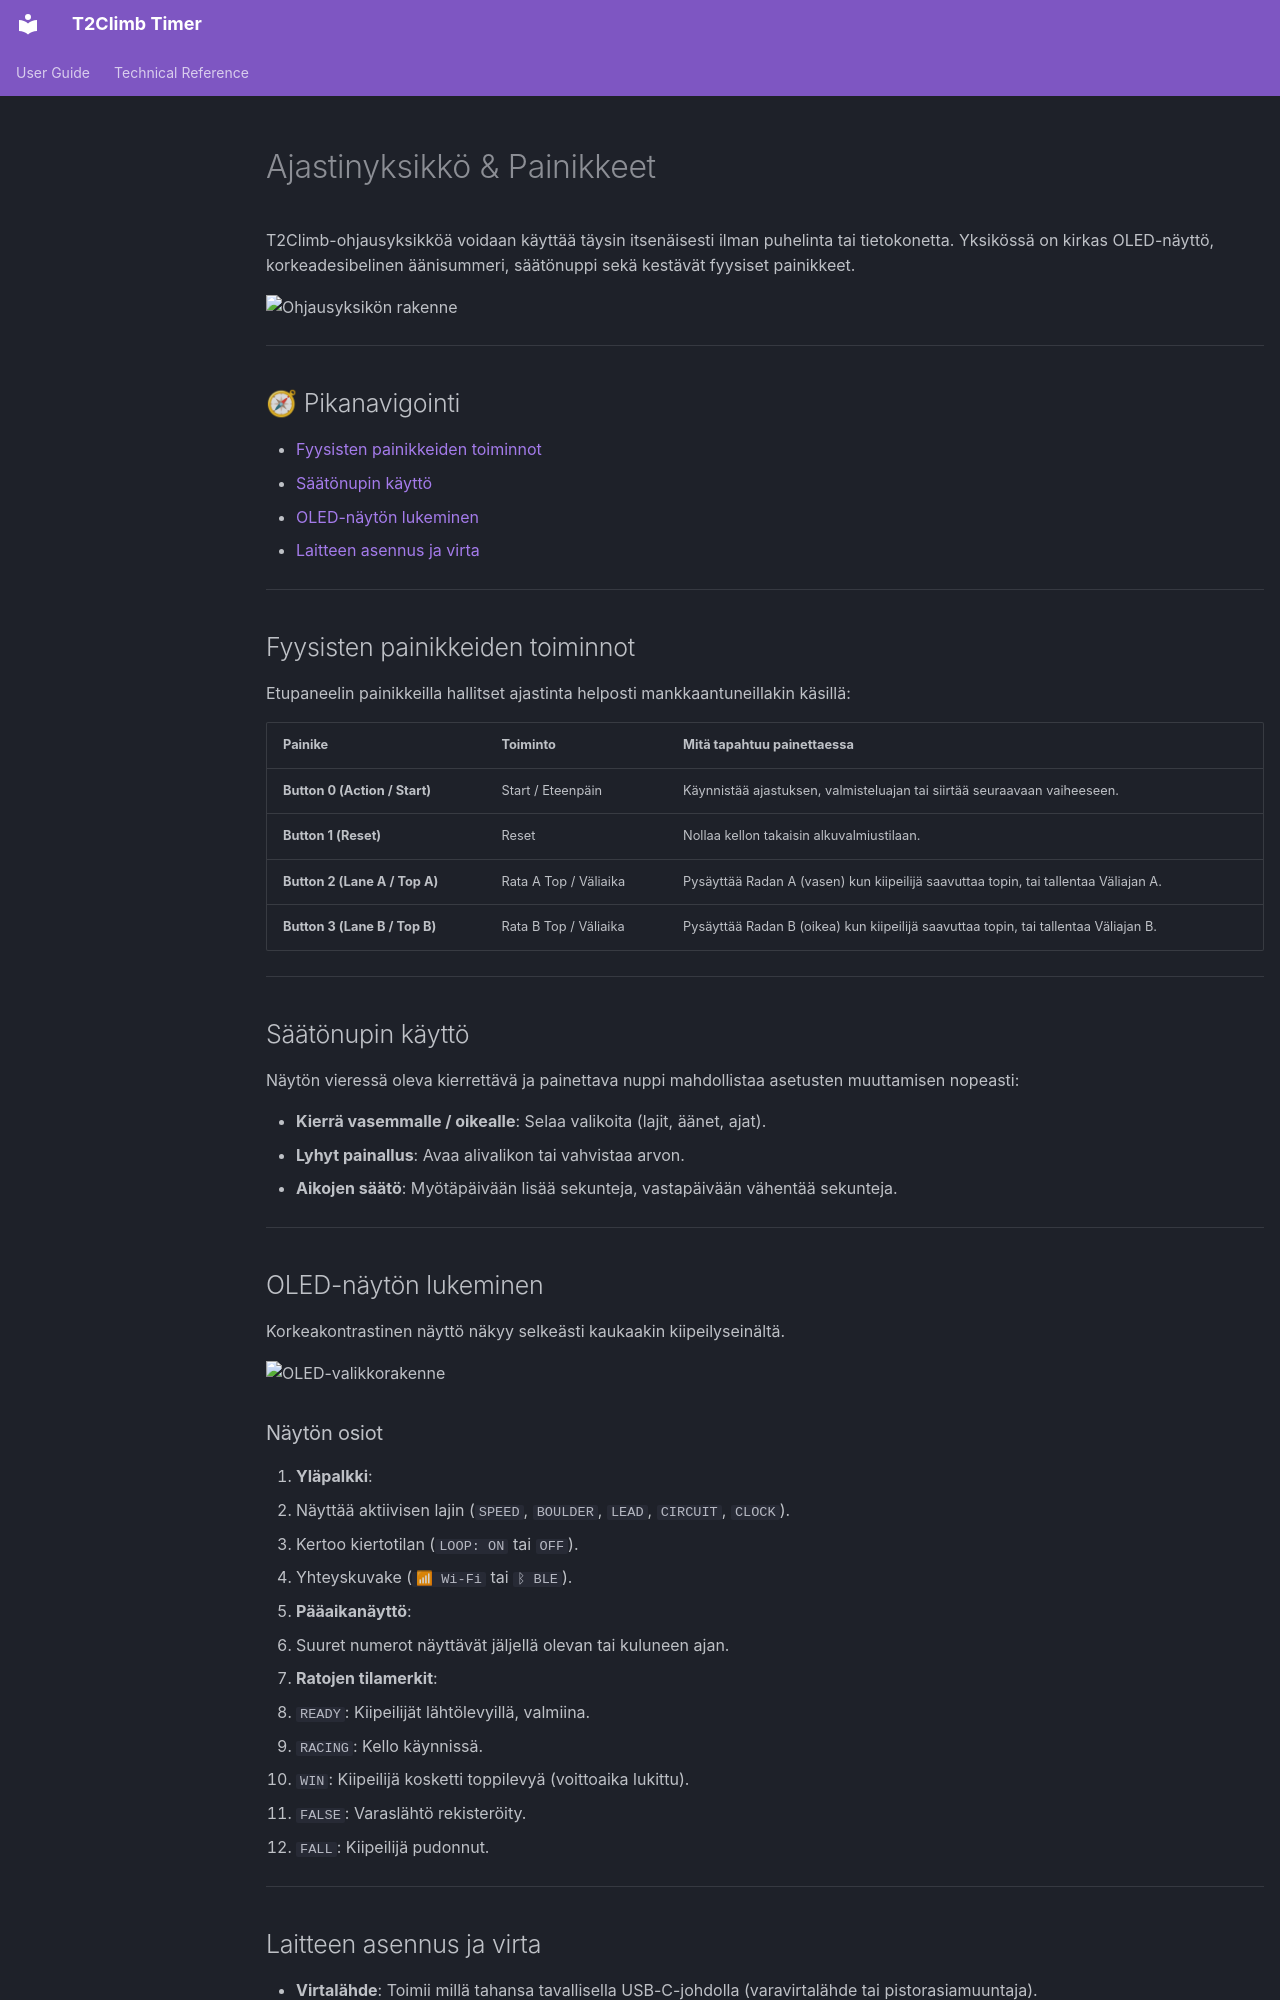

repository: teetin/timer-ctrl · page: Hardware-Guide.fi/index.html · generator: mkdocs

# Ajastinyksikkö & Painikkeet

T2Climb-ohjausyksikköä voidaan käyttää täysin itsenäisesti ilman puhelinta tai tietokonetta. Yksikössä on kirkas OLED-näyttö, korkeadesibelinen äänisummeri, säätönuppi sekä kestävät fyysiset painikkeet.

![Ohjausyksikön rakenne](images/control-unit-diagram.jpg)

---

## 🧭 Pikanavigointi

- [Fyysisten painikkeiden toiminnot](#fyysisten-painikkeiden-toiminnot)
- [Säätönupin käyttö](#saatonupin-kaytto)
- [OLED-näytön lukeminen](#oled-nayton-lukeminen)
- [Laitteen asennus ja virta](#laitteen-asennus-ja-virta)

---

## Fyysisten painikkeiden toiminnot

Etupaneelin painikkeilla hallitset ajastinta helposti mankkaantuneillakin käsillä:

| Painike | Toiminto | Mitä tapahtuu painettaessa |
| :--- | :--- | :--- |
| **Button 0 (Action / Start)** | Start / Eteenpäin | Käynnistää ajastuksen, valmisteluajan tai siirtää seuraavaan vaiheeseen. |
| **Button 1 (Reset)** | Reset | Nollaa kellon takaisin alkuvalmiustilaan. |
| **Button 2 (Lane A / Top A)** | Rata A Top / Väliaika | Pysäyttää Radan A (vasen) kun kiipeilijä saavuttaa topin, tai tallentaa Väliajan A. |
| **Button 3 (Lane B / Top B)** | Rata B Top / Väliaika | Pysäyttää Radan B (oikea) kun kiipeilijä saavuttaa topin, tai tallentaa Väliajan B. |

---

## Säätönupin käyttö

Näytön vieressä oleva kierrettävä ja painettava nuppi mahdollistaa asetusten muuttamisen nopeasti:

- **Kierrä vasemmalle / oikealle**: Selaa valikoita (lajit, äänet, ajat).
- **Lyhyt painallus**: Avaa alivalikon tai vahvistaa arvon.
- **Aikojen säätö**: Myötäpäivään lisää sekunteja, vastapäivään vähentää sekunteja.

---

## OLED-näytön lukeminen

Korkeakontrastinen näyttö näkyy selkeästi kaukaakin kiipeilyseinältä.

![OLED-valikkorakenne](images/oled-menu-structure.svg)

### Näytön osiot
1. **Yläpalkki**:
   - Näyttää aktiivisen lajin (`SPEED`, `BOULDER`, `LEAD`, `CIRCUIT`, `CLOCK`).
   - Kertoo kiertotilan (`LOOP: ON` tai `OFF`).
   - Yhteyskuvake (`📶 Wi-Fi` tai `ᛒ BLE`).
2. **Pääaikanäyttö**:
   - Suuret numerot näyttävät jäljellä olevan tai kuluneen ajan.
3. **Ratojen tilamerkit**:
   - `READY`: Kiipeilijät lähtölevyillä, valmiina.
   - `RACING`: Kello käynnissä.
   - `WIN`: Kiipeilijä kosketti toppilevyä (voittoaika lukittu).
   - `FALSE`: Varaslähtö rekisteröity.
   - `FALL`: Kiipeilijä pudonnut.

---
